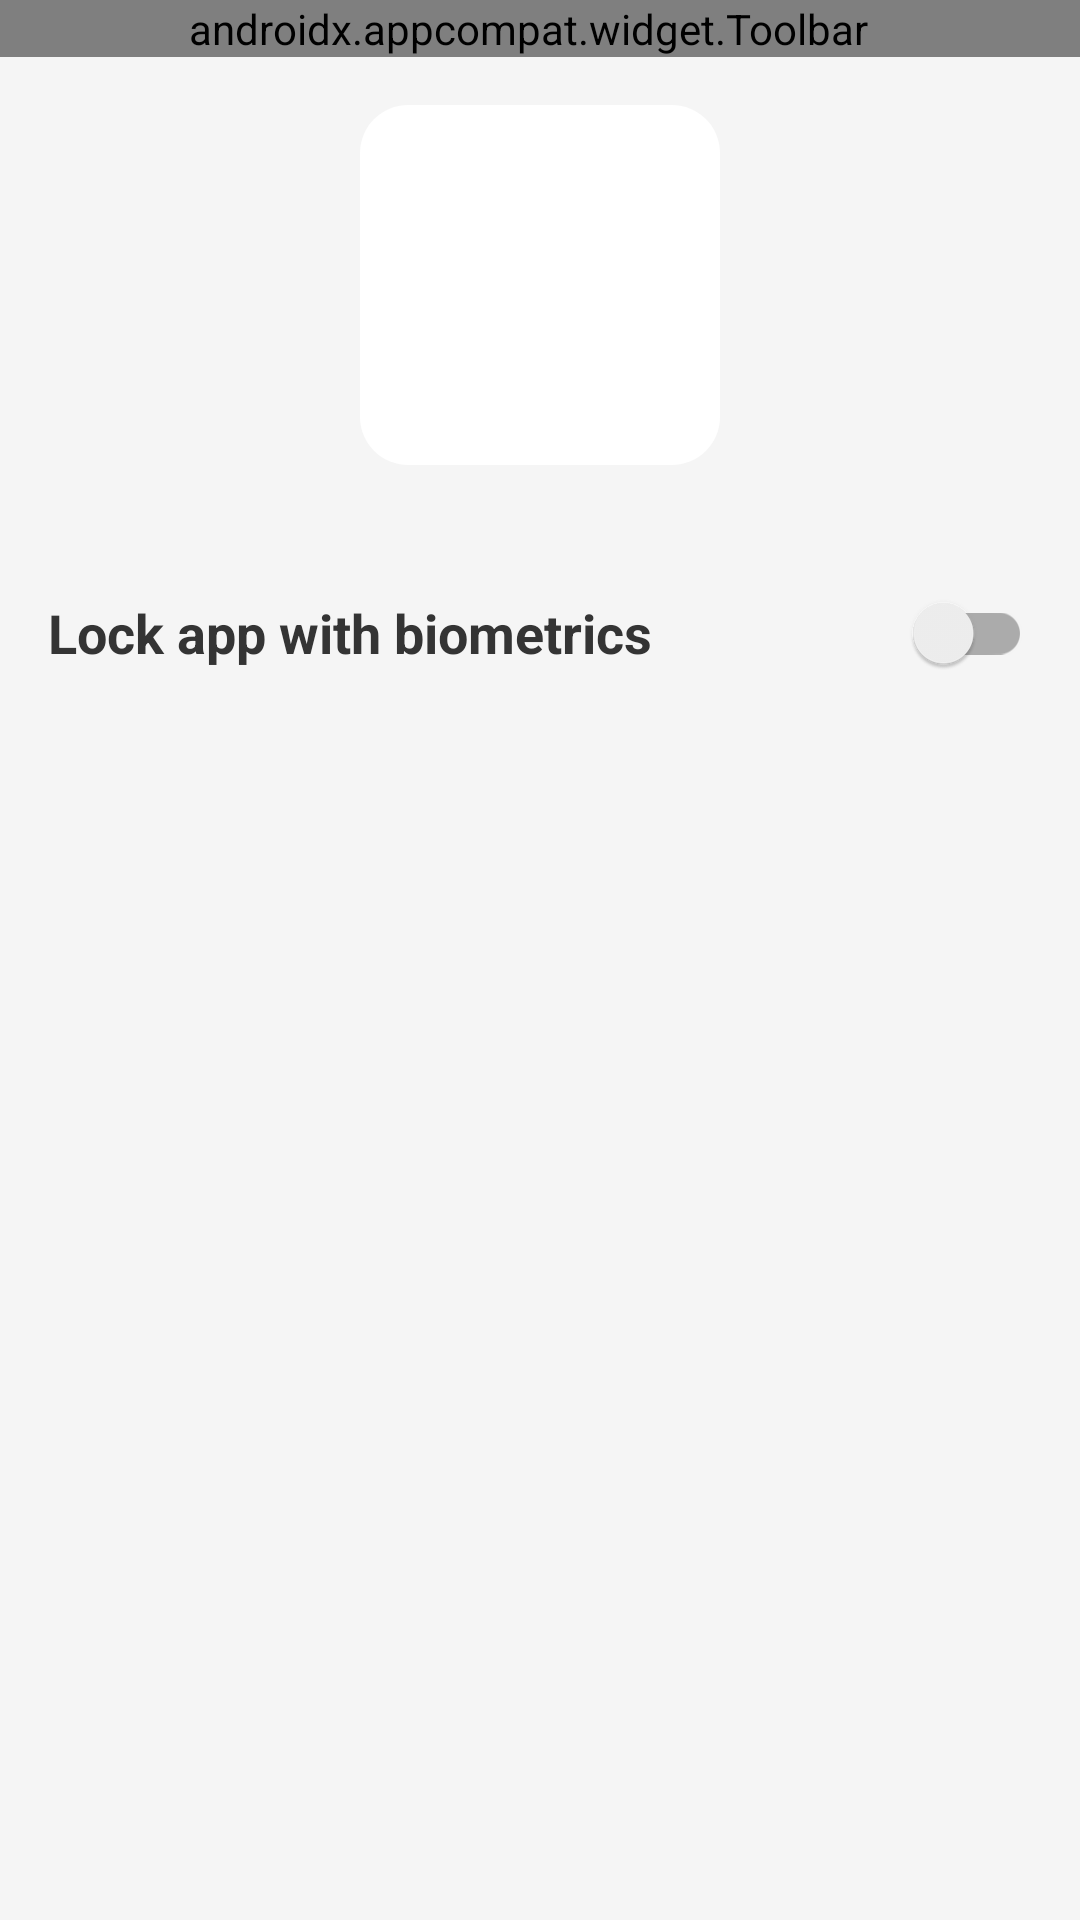

Reconstruct the res/layout file that produces this screen, plus the resources it refers to.
<!-- AndroidManifest.xml: application theme Theme.AffinidiID -->
<!-- res/layout/fragment_main_menu.xml -->
<?xml version="1.0" encoding="utf-8"?>
<androidx.constraintlayout.widget.ConstraintLayout xmlns:android="http://schemas.android.com/apk/res/android"
    xmlns:app="http://schemas.android.com/apk/res-auto"
    xmlns:tools="http://schemas.android.com/tools"
    android:layout_width="match_parent"
    android:layout_height="match_parent"
    tools:context=".presentation.registration.RegistrationFragment">

    <androidx.appcompat.widget.Toolbar
        android:id="@+id/toolbar"
        style="@style/Toolbar"
        app:menu="@menu/menu_main_toolbar"
        android:layout_width="0dp"
        android:layout_height="wrap_content"
        app:title="@string/menu"
        app:layout_constraintTop_toTopOf="parent"
        app:layout_constraintStart_toStartOf="parent"
        app:layout_constraintEnd_toEndOf="parent"/>

    <ImageView
        android:id="@+id/profileImageView"
        style="@style/ProfileImageLarge"
        android:contentDescription="@string/cd_profile_image"
        android:layout_marginTop="@dimen/default_fragment_margin"
        tools:src="@drawable/ic_app"
        app:layout_constraintTop_toBottomOf="@id/toolbar"
        app:layout_constraintStart_toStartOf="parent"
        app:layout_constraintEnd_toEndOf="parent"/>

    <androidx.recyclerview.widget.RecyclerView
        android:id="@+id/recycler"
        android:layout_width="0dp"
        android:layout_height="wrap_content"
        android:layout_marginTop="@dimen/default_fragment_margin"
        android:overScrollMode="never"
        android:paddingStart="@dimen/default_fragment_margin"
        android:paddingEnd="@dimen/default_fragment_margin"
        android:paddingTop="@dimen/default_fragment_margin"
        app:layout_constraintEnd_toEndOf="parent"
        app:layout_constraintStart_toStartOf="parent"
        app:layout_constraintTop_toBottomOf="@+id/profileImageView"
        tools:itemCount="3"
        tools:listitem="@layout/view_primary_menu_item" />

    <androidx.appcompat.widget.SwitchCompat
        style="@style/SwitchMenuItem"
        android:text="@string/lock_with_biometrics"
        android:id="@+id/biometricsSwitch"
        android:layout_width="0dp"
        android:layout_height="wrap_content"
        android:paddingStart="@dimen/default_fragment_margin"
        android:paddingEnd="@dimen/default_fragment_margin"
        app:layout_constraintVertical_bias="0"
        app:layout_constraintStart_toStartOf="parent"
        app:layout_constraintEnd_toEndOf="parent"
        app:layout_constraintBottom_toTopOf="@+id/appVersionView"
        app:layout_constraintTop_toBottomOf="@id/recycler"/>

    <TextView
        android:id="@+id/biometricError"
        android:visibility="gone"
        tools:visibility="visible"
        android:textSize="14sp"
        android:textColor="@color/gray_300"
        android:layout_marginStart="@dimen/default_fragment_margin"
        android:layout_marginEnd="@dimen/default_fragment_margin"
        tools:text="No biometric features available on this device"
        app:layout_constraintStart_toStartOf="parent"
        app:layout_constraintEnd_toEndOf="parent"
        app:layout_constraintTop_toBottomOf="@id/biometricsSwitch"
        android:layout_width="0dp"
        android:layout_height="wrap_content"/>

    <TextView
        android:id="@+id/appVersionView"
        style="@style/AppVersionStyle"
        android:layout_width="wrap_content"
        android:layout_height="wrap_content"
        android:layout_marginBottom="@dimen/default_fragment_margin"
        app:layout_constraintBottom_toBottomOf="parent"
        app:layout_constraintEnd_toEndOf="parent"
        app:layout_constraintStart_toStartOf="parent"
        tools:text="AffinidiID v0.1-alpha" />

</androidx.constraintlayout.widget.ConstraintLayout>
<!-- res/layout/view_primary_menu_item.xml (included above) -->
<?xml version="1.0" encoding="utf-8"?>
<TextView xmlns:android="http://schemas.android.com/apk/res/android"
    style="@style/PrimaryMenuItem"
    android:clickable="true"
    android:layout_width="match_parent"
    android:layout_height="wrap_content"
    tools:layout_marginBottom="@dimen/primary_menu_item_spacing"
    xmlns:tools="http://schemas.android.com/tools"
    tools:text="Change username"
    android:focusable="true">
</TextView>
<!-- resources referenced by this layout -->
<resources>
  <color name="gray_300">#595959</color>
  <dimen name="default_fragment_margin">16dp</dimen>
  <dimen name="primary_menu_item_spacing">16dp</dimen>
  <string name="cd_profile_image">This is an auto-generated profile image</string>
  <string name="lock_with_biometrics">Lock app with biometrics</string>
  <string name="menu">Menu</string>
  <style name="AppVersionStyle">
          <item name="android:textSize">14sp</item>
          <item name="android:textStyle">bold</item>
          <item name="android:textColor">@color/gray_500</item>
      </style>
  <style name="ProfileImageLarge">
          <item name="android:layout_width">@dimen/profile_image_large_size</item>
          <item name="android:layout_height">@dimen/profile_image_large_size</item>
          <item name="android:background">@drawable/bg_primary_card</item>
          <item name="android:padding">@dimen/profile_image_large_bg_padding</item>
      </style>
  <style name="SwitchMenuItem">
          <item name="switchPadding">16dp</item>
          <item name="android:textSize">18sp</item>
          <item name="android:textStyle">bold</item>
          <item name="android:textColor">@color/gray_500</item>
      </style>
  <style name="Toolbar">
          <item name="background">@android:color/transparent</item>
          <item name="titleTextColor">@color/gray_500</item>
          <item name="contentInsetStart">@dimen/default_fragment_margin</item>
          <item name="titleTextAppearance">@style/ToolbarTextAppearance</item>
          <item name="android:paddingEnd">8dp</item>
      </style>
  <color name="gray_500">#343434</color>
  <dimen name="primary_menu_item_padding_vertical">8dp</dimen>
  <dimen name="primary_menu_item_padding_horizontal">20dp</dimen>
  <dimen name="profile_image_large_size">120dp</dimen>
  <!-- drawable bg_primary_card (drawable) -->
  <?xml version="1.0" encoding="utf-8"?>
  <shape xmlns:android="http://schemas.android.com/apk/res/android"
      android:shape="rectangle" android:padding="10dp">
      <solid android:color="#FFFFFF"/>
      <corners android:radius="@dimen/primary_card_corners"/>
  </shape>
  <dimen name="profile_image_large_bg_padding">12dp</dimen>
  <style name="ToolbarTextAppearance">
          <item name="android:textColor">@color/gray_500</item>
          <item name="android:textSize">18sp</item>
          <item name="android:textStyle">bold</item>
      </style>
  <color name="blue_500">#2B3877</color>
  <color name="blue_600">#192354</color>
  <color name="white">#FFFFFFFF</color>
  <color name="blue_400">#2B3877</color>
  <color name="blue_300">#4A5FC6</color>
  <color name="black">#FF000000</color>
  <color name="gray_10">#F5F5F5</color>
  <style name="ToolbarNavIconStyle" parent="Widget.AppCompat.Toolbar.Button.Navigation">
          <item name="tint">@color/gray_500</item>
      </style>
  <style name="SnackBarStyle">
          <item name="android:layout_margin">@dimen/snackbar_margin</item>
      </style>
  <style name="SnackBarTextStyle">
          <item name="android:textSize">@dimen/snackbar_text</item>
          <item name="android:paddingStart">@dimen/snackbar_padding_horizontal</item>
          <item name="android:paddingEnd">@dimen/snackbar_padding_horizontal</item>
          <item name="android:textColor">@color/white</item>
      </style>
  <style name="OptionMenuStyle" parent="android:style/Widget.Material.ActionButton.Overflow">
          <item name="android:minWidth">20dp</item>
          <item name="android:paddingStart">4dp</item>
          <item name="android:paddingEnd">4dp</item>
      </style>
  <dimen name="primary_menu_item_corners">16dp</dimen>
  <color name="gray_1">#FAFCFC</color>
  <color name="gray_50">#E8E8E8</color>
  <dimen name="primary_card_corners">16dp</dimen>
  <dimen name="snackbar_margin">16dp</dimen>
  <dimen name="snackbar_text">16sp</dimen>
  <dimen name="snackbar_padding_horizontal">20dp</dimen>
</resources>
